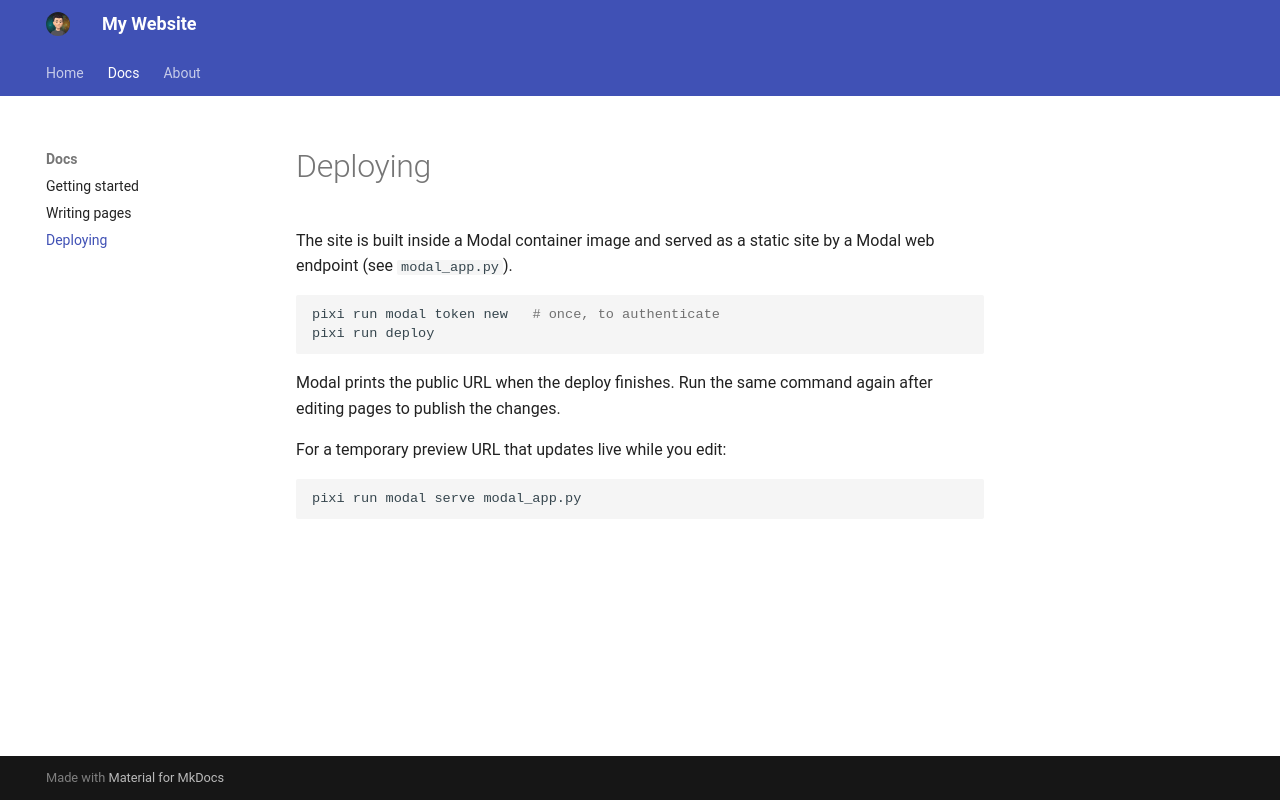

repository: codegod100/website · page: docs/deploying/index.html · generator: mkdocs

# Deploying

The site is built inside a Modal container image and served as a static site
by a Modal web endpoint (see `modal_app.py`).

```bash
pixi run modal token new   # once, to authenticate
pixi run deploy
```

Modal prints the public URL when the deploy finishes. Run the same command
again after editing pages to publish the changes.

For a temporary preview URL that updates live while you edit:

```bash
pixi run modal serve modal_app.py
```
